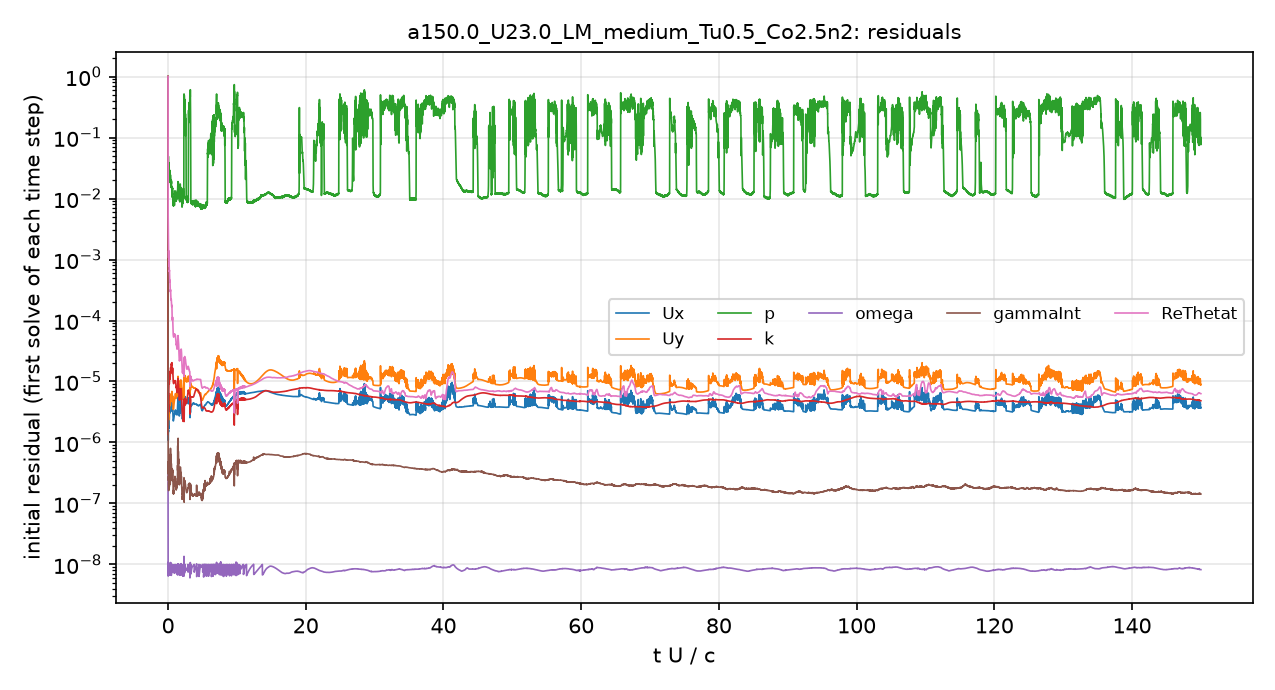

Values plotted in this chart, from the file beside it:
# first initial residual per time step; …
t_s, Ux_initial, Uy_initial, p_initial, k_initial, omega_initial, gammaInt_initial, ReThetat_initial
2.5043488e-08, 1, 1, 1, 1, 3.1165664e-07, 1, 1
3.8079957e-06, 1.6650245e-06, 3.8253374e-06, 0.04017, 1.38661e-06, 1.2735693e-08, 1.4162616e-06, 0.0267
1.0909095e-05, 1.6838361e-06, 3.5398831e-06, 0.04691, 4.3451226e-06, 7.9301732e-09, 9.2950884e-07, 0.01384
1.9056856e-05, 1.3370034e-06, 2.6689652e-06, 0.03648, 3.5138429e-06, 9.7044942e-09, 5.6657407e-07, 0.007596
2.774179e-05, 1.3133084e-06, 2.5153273e-06, 0.02776, 3.680972e-06, 9.584928e-09, 4.7638355e-07, 0.00609
3.7439208e-05, 1.1773114e-06, 2.184006e-06, 0.02762, 4.6419915e-06, 8.086841e-09, 4.1523931e-07, 0.00486
4.7873308e-05, 1.0966121e-06, 1.9868524e-06, 0.02375, 6.0467821e-06, 9.9956961e-09, 4.0743055e-07, 0.003903
5.8992e-05, 1.0796984e-06, 1.915595e-06, 0.02467, 5.8694542e-06, 8.0124926e-09, 3.3677799e-07, 0.003307
7.0687365e-05, 1.1156227e-06, 1.9443608e-06, 0.02149, 5.7282597e-06, 9.7489215e-09, 3.067648e-07, 0.002868
8.2889197e-05, 1.2245543e-06, 2.0994161e-06, 0.0248, 5.4647449e-06, 1.0359788e-08, 3.5891228e-07, 0.002529
9.5742602e-05, 1.4592853e-06, 2.4428718e-06, 0.04017, 3.500529e-06, 1.0039166e-08, 3.3845272e-07, 0.002438
0.0001097, 1.5820006e-06, 2.6143036e-06, 0.02652, 3.850394e-06, 9.0531616e-09, 2.7701994e-07, 0.002249
0.0001235, 1.4889864e-06, 2.3620148e-06, 0.02873, 3.4629792e-06, 8.5770188e-09, 2.443623e-07, 0.001877
0.000137, 1.5443716e-06, 2.3491447e-06, 0.03215, 3.7394508e-06, 7.8423319e-09, 2.4186519e-07, 0.001702
0.0001512, 1.7775318e-06, 2.627597e-06, 0.03392, 4.0875584e-06, 7.0392772e-09, 2.6019757e-07, 0.001633
0.0001666, 2.2753545e-06, 3.308996e-06, 0.02875, 4.0995611e-06, 6.9984456e-09, 2.6353682e-07, 0.001576
0.0001789, 1.7801877e-06, 2.6107983e-06, 0.02186, 3.1883717e-06, 7.413755e-09, 1.6302307e-07, 0.001063
0.0001919, 2.0742993e-06, 3.1765776e-06, 0.02408, 4.4773104e-06, 9.5062896e-09, 1.8205067e-07, 0.001187
0.0002084, 2.2327745e-06, 3.5476776e-06, 0.03812, 6.5870744e-06, 9.0333872e-09, 2.1181636e-07, 0.001291
0.0002244, 1.8182869e-06, 2.8811047e-06, 0.0283, 6.7997631e-06, 8.7570341e-09, 1.8460294e-07, 0.001063
0.0002399, 1.7123487e-06, 2.6773549e-06, 0.03243, 7.5648619e-06, 9.6396605e-09, 1.86117e-07, 0.0009958
0.0002562, 1.8533399e-06, 2.851676e-06, 0.03048, 8.6227993e-06, 6.8938659e-09, 2.0740611e-07, 0.0009878
0.0002742, 2.3776874e-06, 3.5044501e-06, 0.02704, 9.7733177e-06, 9.6639208e-09, 2.2940469e-07, 0.001005
0.0002915, 2.3521176e-06, 3.3252032e-06, 0.026, 9.0804237e-06, 7.9379871e-09, 1.7978486e-07, 0.0007947
0.0003088, 2.8189073e-06, 3.9393531e-06, 0.02851, 1.0728105e-05, 7.900965e-09, 2.0423679e-07, 0.0008215
0.0003297, 3.019905e-06, 4.2538683e-06, 0.02849, 1.1468078e-05, 7.133174e-09, 2.5308756e-07, 0.000851
0.0003499, 2.4329067e-06, 3.4914719e-06, 0.02634, 9.5261433e-06, 8.1452273e-09, 2.0251346e-07, 0.0006881
0.000369, 2.3953375e-06, 3.4125775e-06, 0.02693, 9.346622e-06, 9.0314925e-09, 1.8797009e-07, 0.0006391
0.0003895, 2.7298524e-06, 3.8948977e-06, 0.02645, 1.0259558e-05, 9.5648502e-09, 2.06936e-07, 0.000652
0.0004126, 3.216038e-06, 4.5816063e-06, 0.02882, 1.0916668e-05, 7.5473528e-09, 2.418495e-07, 0.0006669
0.0004369, 3.2332012e-06, 4.4983251e-06, 0.02536, 1.1344976e-05, 8.9341812e-09, 2.1866878e-07, 0.0005944
0.0004627, 3.3901739e-06, 4.5704635e-06, 0.02583, 1.2181003e-05, 9.2984103e-09, 2.2068196e-07, 0.0005714
0.0004877, 3.0958872e-06, 4.0878997e-06, 0.02255, 1.113138e-05, 8.6369812e-09, 2.0309664e-07, 0.0004775
0.0005114, 3.083401e-06, 4.0296457e-06, 0.02519, 1.1195746e-05, 8.8009081e-09, 2.0456279e-07, 0.0004322
0.0005365, 3.5195614e-06, 4.6007968e-06, 0.02072, 1.2036497e-05, 9.5494375e-09, 2.155781e-07, 0.0004361
0.0005649, 4.2879971e-06, 5.6012961e-06, 0.02597, 1.3306531e-05, 7.7443526e-09, 2.6472583e-07, 0.0004571
0.0005964, 4.5183367e-06, 5.8551281e-06, 0.02426, 1.4653707e-05, 9.6872922e-09, 2.8332412e-07, 0.0004425
0.0006278, 3.6856096e-06, 4.7891589e-06, 0.02472, 1.293066e-05, 8.7959929e-09, 2.2842229e-07, 0.0003615
0.000656, 3.1550272e-06, 4.0993539e-06, 0.02136, 1.2073864e-05, 8.1655977e-09, 2.0844501e-07, 0.0003074
0.0006842, 3.2739697e-06, 4.1864594e-06, 0.01868, 1.3347429e-05, 8.4286401e-09, 2.2912611e-07, 0.0002985
0.0007149, 3.7565696e-06, 4.7825783e-06, 0.02351, 1.4285093e-05, 9.2213648e-09, 2.5159012e-07, 0.0003059
0.0007498, 4.4868506e-06, 5.7862889e-06, 0.01893, 1.5827851e-05, 8.5092693e-09, 3.0966391e-07, 0.0003198
0.0007875, 4.5113572e-06, 5.914405e-06, 0.01991, 1.685221e-05, 8.1146328e-09, 3.4331943e-07, 0.0002946
0.0008235, 3.9441467e-06, 5.2540727e-06, 0.01735, 1.5928098e-05, 9.3616863e-09, 2.7503976e-07, 0.0002453
0.000857, 3.7026087e-06, 4.9678044e-06, 0.01566, 1.5780506e-05, 9.4052999e-09, 2.6123764e-07, 0.0002195
0.0008912, 3.8998981e-06, 5.2645094e-06, 0.01674, 1.7398582e-05, 7.6087389e-09, 3.0038283e-07, 0.0002179
0.0009283, 4.2395591e-06, 5.7882881e-06, 0.01914, 1.8099779e-05, 7.8909683e-09, 3.5608938e-07, 0.000221
0.0009693, 4.5794701e-06, 6.3285934e-06, 0.01979, 1.9232497e-05, 9.0125909e-09, 4.3106061e-07, 0.0002226
0.001012, 4.327437e-06, 5.9552578e-06, 0.01774, 1.944461e-05, 9.7857756e-09, 3.8653775e-07, 0.0002001
0.001053, 4.0317241e-06, 5.4938067e-06, 0.01735, 1.8709225e-05, 9.5795898e-09, 3.3762735e-07, 0.0001777
0.001094, 4.0534032e-06, 5.561775e-06, 0.01472, 1.8423078e-05, 9.2866342e-09, 3.2445895e-07, 0.0001688
0.001137, 4.4650985e-06, 6.2301603e-06, 0.01409, 1.9406698e-05, 9.4413398e-09, 3.3841808e-07, 0.000173
0.001183, 4.4016116e-06, 6.1972101e-06, 0.01277, 1.7720827e-05, 8.9186924e-09, 3.2127615e-07, 0.0001557
0.001221, 3.6044075e-06, 5.1012928e-06, 0.01124, 1.4320148e-05, 8.8144898e-09, 2.6290373e-07, 0.0001195
0.001255, 3.2843761e-06, 4.7083965e-06, 0.01178, 1.3818279e-05, 8.5469528e-09, 2.4840083e-07, 0.0001052
0.001287, 3.2201997e-06, 4.6953816e-06, 0.01308, 1.3786624e-05, 8.4920357e-09, 2.5543628e-07, 0.0001006
0.00132, 3.4174774e-06, 5.0791674e-06, 0.01333, 1.4797663e-05, 9.3112051e-09, 2.900099e-07, 0.0001046
0.001357, 3.6867858e-06, 5.6531446e-06, 0.01428, 1.6266449e-05, 7.855141e-09, 3.2673853e-07, 0.0001125
0.001397, 3.6684872e-06, 5.7872486e-06, 0.01171, 1.6433022e-05, 9.5191916e-09, 3.3166821e-07, 0.0001105
... 4,941 more rows
